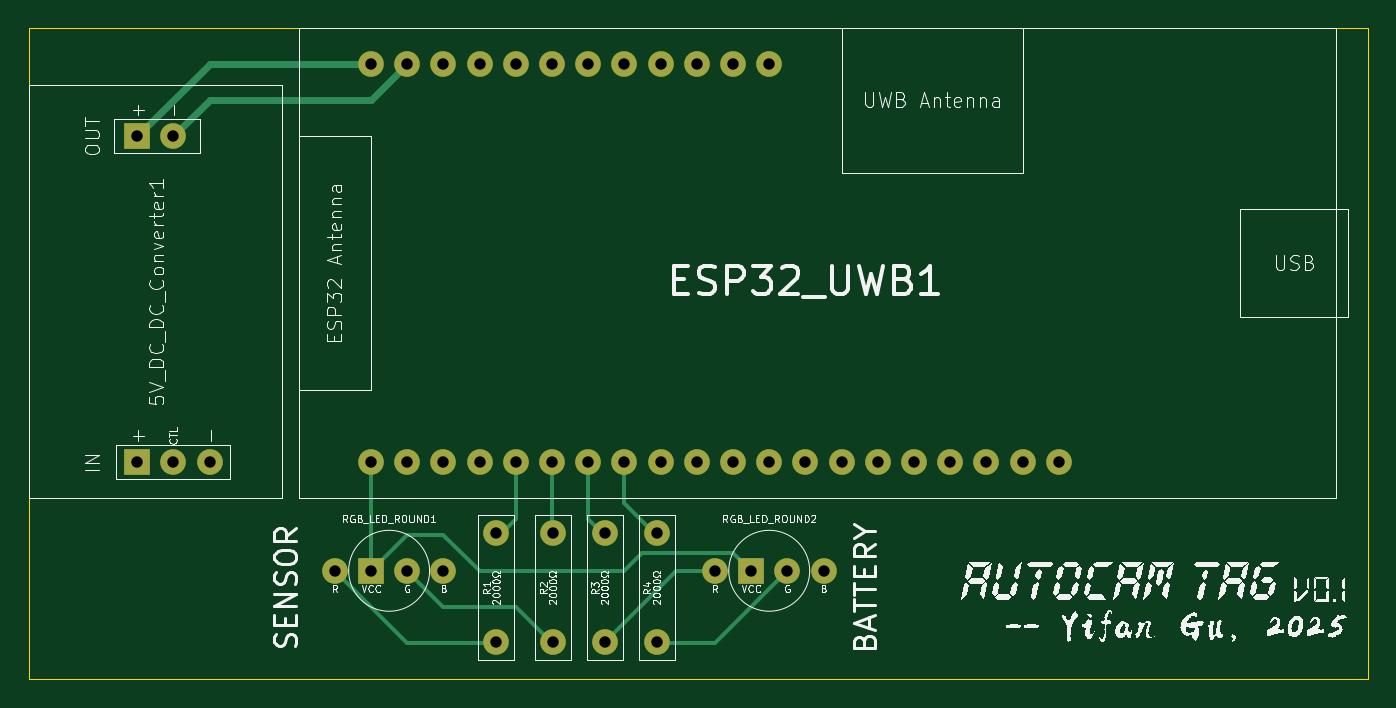
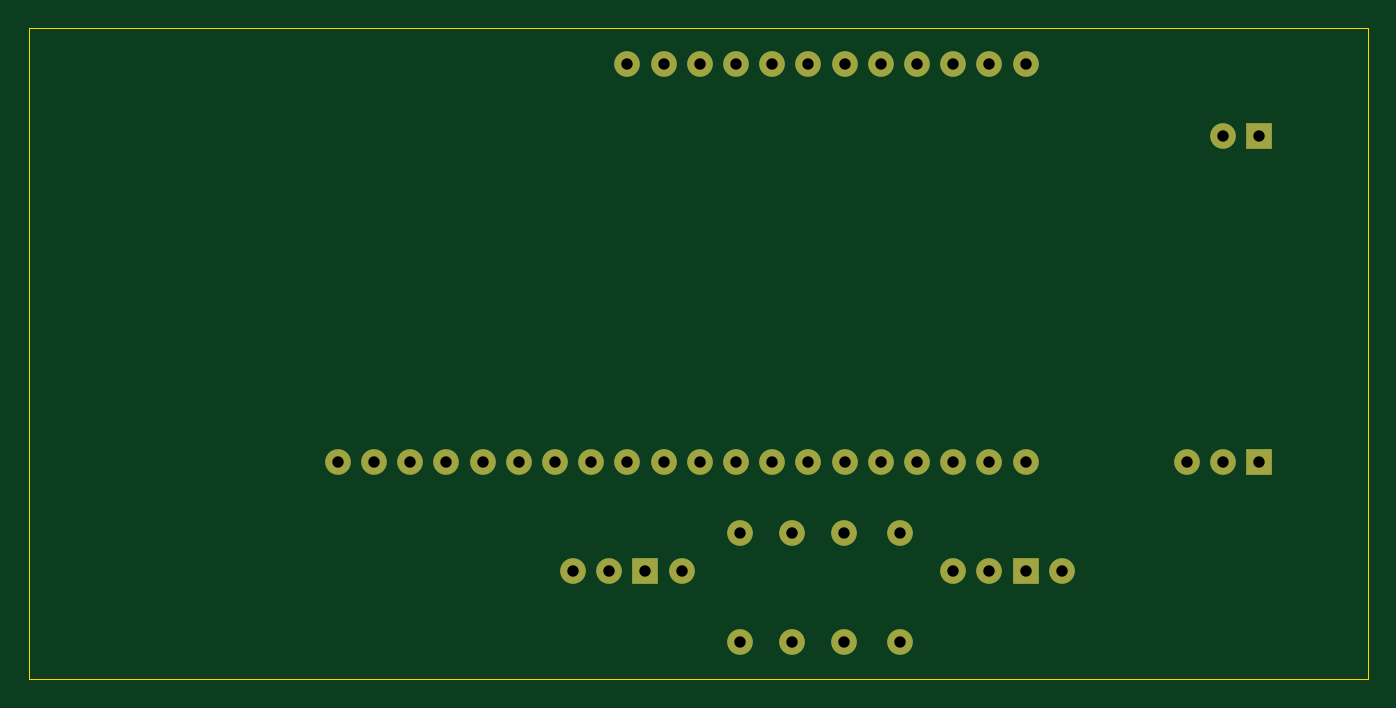
Circuit board: 11 layer files. Board 94.0 x 45.7 mm.
- bottom_copper: tag-B_Cu.gbl (5392 bytes)
- bottom_mask: tag-B_Mask.gbs (2087 bytes)
- paste: tag-B_Paste.gbp (446 bytes)
- bottom_silk: tag-B_Silkscreen.gbo (447 bytes)
- outline: tag-Edge_Cuts.gm1 (600 bytes)
- top_copper: tag-F_Cu.gtl (7512 bytes)
- top_mask: tag-F_Mask.gts (2087 bytes)
- paste: tag-F_Paste.gtp (446 bytes)
- top_silk: tag-F_Silkscreen.gto (181772 bytes)
- drill: tag-NPTH.drl (269 bytes)
- drill: tag-PTH.drl (1156 bytes)

=== bottom_copper: tag-B_Cu.gbl ===
%TF.GenerationSoftware,KiCad,Pcbnew,9.0.0*%
%TF.CreationDate,2025-03-03T00:58:11-08:00*%
%TF.ProjectId,tag,7461672e-6b69-4636-9164-5f7063625858,v0.1*%
%TF.SameCoordinates,Original*%
%TF.FileFunction,Copper,L2,Bot*%
%TF.FilePolarity,Positive*%
%FSLAX46Y46*%
G04 Gerber Fmt 4.6, Leading zero omitted, Abs format (unit mm)*
G04 Created by KiCad (PCBNEW 9.0.0) date 2025-03-03 00:58:11*
%MOMM*%
%LPD*%
G01*
G04 APERTURE LIST*
%TA.AperFunction,ComponentPad*%
%ADD10R,1.800000X1.800000*%
%TD*%
%TA.AperFunction,ComponentPad*%
%ADD11C,1.800000*%
%TD*%
G04 APERTURE END LIST*
D10*
%TO.P,5V_DC_DC_Converter1,1,+*%
%TO.N,unconnected-(5V_DC_DC_Converter1-+-Pad1)*%
X106880000Y-102970000D03*
D11*
%TO.P,5V_DC_DC_Converter1,2,CTL*%
%TO.N,unconnected-(5V_DC_DC_Converter1-CTL-Pad2)*%
X109420000Y-102970000D03*
%TO.P,5V_DC_DC_Converter1,3,-*%
%TO.N,unconnected-(5V_DC_DC_Converter1---Pad3)*%
X111960000Y-102970000D03*
D10*
%TO.P,5V_DC_DC_Converter1,4,+*%
%TO.N,Net-(ESP32_UWB1-5V0)*%
X106880000Y-80110000D03*
D11*
%TO.P,5V_DC_DC_Converter1,5,-*%
%TO.N,Net-(5V_DC_DC_Converter1---Pad5)*%
X109420000Y-80110000D03*
%TD*%
%TO.P,R1,1*%
%TO.N,Net-(RGB_LED_ROUND1-R)*%
X132080000Y-115570000D03*
%TO.P,R1,2*%
%TO.N,Net-(ESP32_UWB1-IO2)*%
X132080000Y-107950000D03*
%TD*%
%TO.P,ESP32_UWB1,1,3V3*%
%TO.N,Net-(ESP32_UWB1-3V3)*%
X123290000Y-102970000D03*
%TO.P,ESP32_UWB1,2,GND*%
%TO.N,unconnected-(ESP32_UWB1-GND-Pad2)*%
X125830000Y-102970000D03*
%TO.P,ESP32_UWB1,3,RST*%
%TO.N,unconnected-(ESP32_UWB1-RST-Pad3)*%
X128370000Y-102970000D03*
%TO.P,ESP32_UWB1,4,GND*%
%TO.N,unconnected-(ESP32_UWB1-GND-Pad4)*%
X130910000Y-102970000D03*
%TO.P,ESP32_UWB1,5,IO2*%
%TO.N,Net-(ESP32_UWB1-IO2)*%
X133450000Y-102970000D03*
%TO.P,ESP32_UWB1,6,IO12*%
%TO.N,Net-(ESP32_UWB1-IO12)*%
X135990000Y-102970000D03*
%TO.P,ESP32_UWB1,7,IO13*%
%TO.N,Net-(ESP32_UWB1-IO13)*%
X138530000Y-102970000D03*
%TO.P,ESP32_UWB1,8,IO14*%
%TO.N,Net-(ESP32_UWB1-IO14)*%
X141070000Y-102970000D03*
%TO.P,ESP32_UWB1,9,IO15*%
%TO.N,unconnected-(ESP32_UWB1-IO15-Pad9)*%
X143610000Y-102970000D03*
%TO.P,ESP32_UWB1,10,IO18*%
%TO.N,unconnected-(ESP32_UWB1-IO18-Pad10)*%
X146150000Y-102970000D03*
%TO.P,ESP32_UWB1,11,IO19*%
%TO.N,unconnected-(ESP32_UWB1-IO19-Pad11)*%
X148690000Y-102970000D03*
%TO.P,ESP32_UWB1,12,IO25*%
%TO.N,unconnected-(ESP32_UWB1-IO25-Pad12)*%
X151230000Y-102970000D03*
%TO.P,ESP32_UWB1,13,IO26*%
%TO.N,unconnected-(ESP32_UWB1-IO26-Pad13)*%
X153770000Y-102970000D03*
%TO.P,ESP32_UWB1,14,IO27*%
%TO.N,unconnected-(ESP32_UWB1-IO27-Pad14)*%
X156310000Y-102970000D03*
%TO.P,ESP32_UWB1,15,IO32*%
%TO.N,unconnected-(ESP32_UWB1-IO32-Pad15)*%
X158850000Y-102970000D03*
%TO.P,ESP32_UWB1,16,IO33*%
%TO.N,unconnected-(ESP32_UWB1-IO33-Pad16)*%
X161390000Y-102970000D03*
%TO.P,ESP32_UWB1,17,IO34*%
%TO.N,unconnected-(ESP32_UWB1-IO34-Pad17)*%
X163930000Y-102970000D03*
%TO.P,ESP32_UWB1,18,IO35*%
%TO.N,unconnected-(ESP32_UWB1-IO35-Pad18)*%
X166470000Y-102970000D03*
%TO.P,ESP32_UWB1,19,IO36*%
%TO.N,unconnected-(ESP32_UWB1-IO36-Pad19)*%
X169010000Y-102970000D03*
%TO.P,ESP32_UWB1,20,IO39*%
%TO.N,unconnected-(ESP32_UWB1-IO39-Pad20)*%
X171550000Y-102970000D03*
%TO.P,ESP32_UWB1,21,5V0*%
%TO.N,Net-(ESP32_UWB1-5V0)*%
X123290000Y-75030000D03*
%TO.P,ESP32_UWB1,22,GND*%
%TO.N,Net-(5V_DC_DC_Converter1---Pad5)*%
X125830000Y-75030000D03*
%TO.P,ESP32_UWB1,23,IO3*%
%TO.N,unconnected-(ESP32_UWB1-IO3-Pad23)*%
X128370000Y-75030000D03*
%TO.P,ESP32_UWB1,24,IO1*%
%TO.N,unconnected-(ESP32_UWB1-IO1-Pad24)*%
X130910000Y-75030000D03*
%TO.P,ESP32_UWB1,25,IO0*%
%TO.N,unconnected-(ESP32_UWB1-IO0-Pad25)*%
X133450000Y-75030000D03*
%TO.P,ESP32_UWB1,26,IO4*%
%TO.N,unconnected-(ESP32_UWB1-IO4-Pad26)*%
X135990000Y-75030000D03*
%TO.P,ESP32_UWB1,27,IO5*%
%TO.N,unconnected-(ESP32_UWB1-IO5-Pad27)*%
X138530000Y-75030000D03*
%TO.P,ESP32_UWB1,28,IO16*%
%TO.N,unconnected-(ESP32_UWB1-IO16-Pad28)*%
X141070000Y-75030000D03*
%TO.P,ESP32_UWB1,29,IO17*%
%TO.N,unconnected-(ESP32_UWB1-IO17-Pad29)*%
X143610000Y-75030000D03*
%TO.P,ESP32_UWB1,30,IO21*%
%TO.N,unconnected-(ESP32_UWB1-IO21-Pad30)*%
X146150000Y-75030000D03*
%TO.P,ESP32_UWB1,31,IO22*%
%TO.N,unconnected-(ESP32_UWB1-IO22-Pad31)*%
X148690000Y-75030000D03*
%TO.P,ESP32_UWB1,32,IO23*%
%TO.N,unconnected-(ESP32_UWB1-IO23-Pad32)*%
X151230000Y-75030000D03*
%TD*%
%TO.P,R2,1*%
%TO.N,Net-(RGB_LED_ROUND1-G)*%
X136060000Y-115570000D03*
%TO.P,R2,2*%
%TO.N,Net-(ESP32_UWB1-IO12)*%
X136060000Y-107950000D03*
%TD*%
%TO.P,R4,1*%
%TO.N,Net-(RGB_LED_ROUND2-G)*%
X143340000Y-115570000D03*
%TO.P,R4,2*%
%TO.N,Net-(ESP32_UWB1-IO14)*%
X143340000Y-107950000D03*
%TD*%
%TO.P,RGB_LED_ROUND1,1,R*%
%TO.N,Net-(RGB_LED_ROUND1-R)*%
X120750000Y-110590000D03*
D10*
%TO.P,RGB_LED_ROUND1,2,VCC*%
%TO.N,Net-(ESP32_UWB1-3V3)*%
X123290000Y-110590000D03*
D11*
%TO.P,RGB_LED_ROUND1,3,G*%
%TO.N,Net-(RGB_LED_ROUND1-G)*%
X125830000Y-110590000D03*
%TO.P,RGB_LED_ROUND1,4,B*%
%TO.N,unconnected-(RGB_LED_ROUND1-B-Pad4)*%
X128370000Y-110590000D03*
%TD*%
%TO.P,RGB_LED_ROUND2,1,R*%
%TO.N,Net-(RGB_LED_ROUND2-R)*%
X147420000Y-110590000D03*
D10*
%TO.P,RGB_LED_ROUND2,2,VCC*%
%TO.N,Net-(ESP32_UWB1-3V3)*%
X149960000Y-110590000D03*
D11*
%TO.P,RGB_LED_ROUND2,3,G*%
%TO.N,Net-(RGB_LED_ROUND2-G)*%
X152500000Y-110590000D03*
%TO.P,RGB_LED_ROUND2,4,B*%
%TO.N,unconnected-(RGB_LED_ROUND2-B-Pad4)*%
X155040000Y-110590000D03*
%TD*%
%TO.P,R3,1*%
%TO.N,Net-(RGB_LED_ROUND2-R)*%
X139700000Y-115570000D03*
%TO.P,R3,2*%
%TO.N,Net-(ESP32_UWB1-IO13)*%
X139700000Y-107950000D03*
%TD*%
M02*

=== bottom_mask: tag-B_Mask.gbs ===
%TF.GenerationSoftware,KiCad,Pcbnew,9.0.0*%
%TF.CreationDate,2025-03-03T00:58:11-08:00*%
%TF.ProjectId,tag,7461672e-6b69-4636-9164-5f7063625858,v0.1*%
%TF.SameCoordinates,Original*%
%TF.FileFunction,Soldermask,Bot*%
%TF.FilePolarity,Negative*%
%FSLAX46Y46*%
G04 Gerber Fmt 4.6, Leading zero omitted, Abs format (unit mm)*
G04 Created by KiCad (PCBNEW 9.0.0) date 2025-03-03 00:58:11*
%MOMM*%
%LPD*%
G01*
G04 APERTURE LIST*
%ADD10R,1.800000X1.800000*%
%ADD11C,1.800000*%
G04 APERTURE END LIST*
D10*
%TO.C,5V_DC_DC_Converter1*%
X106880000Y-102970000D03*
D11*
X109420000Y-102970000D03*
X111960000Y-102970000D03*
D10*
X106880000Y-80110000D03*
D11*
X109420000Y-80110000D03*
%TD*%
%TO.C,R1*%
X132080000Y-115570000D03*
X132080000Y-107950000D03*
%TD*%
%TO.C,ESP32_UWB1*%
X123290000Y-102970000D03*
X125830000Y-102970000D03*
X128370000Y-102970000D03*
X130910000Y-102970000D03*
X133450000Y-102970000D03*
X135990000Y-102970000D03*
X138530000Y-102970000D03*
X141070000Y-102970000D03*
X143610000Y-102970000D03*
X146150000Y-102970000D03*
X148690000Y-102970000D03*
X151230000Y-102970000D03*
X153770000Y-102970000D03*
X156310000Y-102970000D03*
X158850000Y-102970000D03*
X161390000Y-102970000D03*
X163930000Y-102970000D03*
X166470000Y-102970000D03*
X169010000Y-102970000D03*
X171550000Y-102970000D03*
X123290000Y-75030000D03*
X125830000Y-75030000D03*
X128370000Y-75030000D03*
X130910000Y-75030000D03*
X133450000Y-75030000D03*
X135990000Y-75030000D03*
X138530000Y-75030000D03*
X141070000Y-75030000D03*
X143610000Y-75030000D03*
X146150000Y-75030000D03*
X148690000Y-75030000D03*
X151230000Y-75030000D03*
%TD*%
%TO.C,R2*%
X136060000Y-115570000D03*
X136060000Y-107950000D03*
%TD*%
%TO.C,R4*%
X143340000Y-115570000D03*
X143340000Y-107950000D03*
%TD*%
%TO.C,RGB_LED_ROUND1*%
X120750000Y-110590000D03*
D10*
X123290000Y-110590000D03*
D11*
X125830000Y-110590000D03*
X128370000Y-110590000D03*
%TD*%
%TO.C,RGB_LED_ROUND2*%
X147420000Y-110590000D03*
D10*
X149960000Y-110590000D03*
D11*
X152500000Y-110590000D03*
X155040000Y-110590000D03*
%TD*%
%TO.C,R3*%
X139700000Y-115570000D03*
X139700000Y-107950000D03*
%TD*%
M02*

=== paste: tag-B_Paste.gbp ===
%TF.GenerationSoftware,KiCad,Pcbnew,9.0.0*%
%TF.CreationDate,2025-03-03T00:58:11-08:00*%
%TF.ProjectId,tag,7461672e-6b69-4636-9164-5f7063625858,v0.1*%
%TF.SameCoordinates,Original*%
%TF.FileFunction,Paste,Bot*%
%TF.FilePolarity,Positive*%
%FSLAX46Y46*%
G04 Gerber Fmt 4.6, Leading zero omitted, Abs format (unit mm)*
G04 Created by KiCad (PCBNEW 9.0.0) date 2025-03-03 00:58:11*
%MOMM*%
%LPD*%
G01*
G04 APERTURE LIST*
G04 APERTURE END LIST*
M02*

=== bottom_silk: tag-B_Silkscreen.gbo ===
%TF.GenerationSoftware,KiCad,Pcbnew,9.0.0*%
%TF.CreationDate,2025-03-03T00:58:11-08:00*%
%TF.ProjectId,tag,7461672e-6b69-4636-9164-5f7063625858,v0.1*%
%TF.SameCoordinates,Original*%
%TF.FileFunction,Legend,Bot*%
%TF.FilePolarity,Positive*%
%FSLAX46Y46*%
G04 Gerber Fmt 4.6, Leading zero omitted, Abs format (unit mm)*
G04 Created by KiCad (PCBNEW 9.0.0) date 2025-03-03 00:58:11*
%MOMM*%
%LPD*%
G01*
G04 APERTURE LIST*
G04 APERTURE END LIST*
M02*

=== outline: tag-Edge_Cuts.gm1 ===
%TF.GenerationSoftware,KiCad,Pcbnew,9.0.0*%
%TF.CreationDate,2025-03-03T00:58:11-08:00*%
%TF.ProjectId,tag,7461672e-6b69-4636-9164-5f7063625858,v0.1*%
%TF.SameCoordinates,Original*%
%TF.FileFunction,Profile,NP*%
%FSLAX46Y46*%
G04 Gerber Fmt 4.6, Leading zero omitted, Abs format (unit mm)*
G04 Created by KiCad (PCBNEW 9.0.0) date 2025-03-03 00:58:11*
%MOMM*%
%LPD*%
G01*
G04 APERTURE LIST*
%TA.AperFunction,Profile*%
%ADD10C,0.050000*%
%TD*%
G04 APERTURE END LIST*
D10*
X99260000Y-72490000D02*
X193240000Y-72490000D01*
X193240000Y-118210000D01*
X99260000Y-118210000D01*
X99260000Y-72490000D01*
M02*

=== top_copper: tag-F_Cu.gtl (7512 bytes, source omitted) ===
=== top_mask: tag-F_Mask.gts ===
%TF.GenerationSoftware,KiCad,Pcbnew,9.0.0*%
%TF.CreationDate,2025-03-03T00:58:11-08:00*%
%TF.ProjectId,tag,7461672e-6b69-4636-9164-5f7063625858,v0.1*%
%TF.SameCoordinates,Original*%
%TF.FileFunction,Soldermask,Top*%
%TF.FilePolarity,Negative*%
%FSLAX46Y46*%
G04 Gerber Fmt 4.6, Leading zero omitted, Abs format (unit mm)*
G04 Created by KiCad (PCBNEW 9.0.0) date 2025-03-03 00:58:11*
%MOMM*%
%LPD*%
G01*
G04 APERTURE LIST*
%ADD10R,1.800000X1.800000*%
%ADD11C,1.800000*%
G04 APERTURE END LIST*
D10*
%TO.C,5V_DC_DC_Converter1*%
X106880000Y-102970000D03*
D11*
X109420000Y-102970000D03*
X111960000Y-102970000D03*
D10*
X106880000Y-80110000D03*
D11*
X109420000Y-80110000D03*
%TD*%
%TO.C,R1*%
X132080000Y-115570000D03*
X132080000Y-107950000D03*
%TD*%
%TO.C,ESP32_UWB1*%
X123290000Y-102970000D03*
X125830000Y-102970000D03*
X128370000Y-102970000D03*
X130910000Y-102970000D03*
X133450000Y-102970000D03*
X135990000Y-102970000D03*
X138530000Y-102970000D03*
X141070000Y-102970000D03*
X143610000Y-102970000D03*
X146150000Y-102970000D03*
X148690000Y-102970000D03*
X151230000Y-102970000D03*
X153770000Y-102970000D03*
X156310000Y-102970000D03*
X158850000Y-102970000D03*
X161390000Y-102970000D03*
X163930000Y-102970000D03*
X166470000Y-102970000D03*
X169010000Y-102970000D03*
X171550000Y-102970000D03*
X123290000Y-75030000D03*
X125830000Y-75030000D03*
X128370000Y-75030000D03*
X130910000Y-75030000D03*
X133450000Y-75030000D03*
X135990000Y-75030000D03*
X138530000Y-75030000D03*
X141070000Y-75030000D03*
X143610000Y-75030000D03*
X146150000Y-75030000D03*
X148690000Y-75030000D03*
X151230000Y-75030000D03*
%TD*%
%TO.C,R2*%
X136060000Y-115570000D03*
X136060000Y-107950000D03*
%TD*%
%TO.C,R4*%
X143340000Y-115570000D03*
X143340000Y-107950000D03*
%TD*%
%TO.C,RGB_LED_ROUND1*%
X120750000Y-110590000D03*
D10*
X123290000Y-110590000D03*
D11*
X125830000Y-110590000D03*
X128370000Y-110590000D03*
%TD*%
%TO.C,RGB_LED_ROUND2*%
X147420000Y-110590000D03*
D10*
X149960000Y-110590000D03*
D11*
X152500000Y-110590000D03*
X155040000Y-110590000D03*
%TD*%
%TO.C,R3*%
X139700000Y-115570000D03*
X139700000Y-107950000D03*
%TD*%
M02*

=== paste: tag-F_Paste.gtp ===
%TF.GenerationSoftware,KiCad,Pcbnew,9.0.0*%
%TF.CreationDate,2025-03-03T00:58:11-08:00*%
%TF.ProjectId,tag,7461672e-6b69-4636-9164-5f7063625858,v0.1*%
%TF.SameCoordinates,Original*%
%TF.FileFunction,Paste,Top*%
%TF.FilePolarity,Positive*%
%FSLAX46Y46*%
G04 Gerber Fmt 4.6, Leading zero omitted, Abs format (unit mm)*
G04 Created by KiCad (PCBNEW 9.0.0) date 2025-03-03 00:58:11*
%MOMM*%
%LPD*%
G01*
G04 APERTURE LIST*
G04 APERTURE END LIST*
M02*

=== top_silk: tag-F_Silkscreen.gto (181772 bytes, source omitted) ===
=== drill: tag-NPTH.drl ===
M48
; DRILL file {KiCad 9.0.0} date 2025-03-03T00:58:10-0800
; FORMAT={-:-/ absolute / metric / decimal}
; #@! TF.CreationDate,2025-03-03T00:58:10-08:00
; #@! TF.GenerationSoftware,Kicad,Pcbnew,9.0.0
; #@! TF.FileFunction,NonPlated,1,2,NPTH
FMAT,2
METRIC
%
G90
G05
M30

=== drill: tag-PTH.drl ===
M48
; DRILL file {KiCad 9.0.0} date 2025-03-03T00:58:10-0800
; FORMAT={-:-/ absolute / metric / decimal}
; #@! TF.CreationDate,2025-03-03T00:58:10-08:00
; #@! TF.GenerationSoftware,Kicad,Pcbnew,9.0.0
; #@! TF.FileFunction,Plated,1,2,PTH
FMAT,2
METRIC
; #@! TA.AperFunction,Plated,PTH,ComponentDrill
T1C0.800
%
G90
G05
T1
X106.88Y-80.11
X106.88Y-102.97
X109.42Y-80.11
X109.42Y-102.97
X111.96Y-102.97
X120.75Y-110.59
X123.29Y-75.03
X123.29Y-102.97
X123.29Y-110.59
X125.83Y-75.03
X125.83Y-102.97
X125.83Y-110.59
X128.37Y-75.03
X128.37Y-102.97
X128.37Y-110.59
X130.91Y-75.03
X130.91Y-102.97
X132.08Y-107.95
X132.08Y-115.57
X133.45Y-75.03
X133.45Y-102.97
X135.99Y-75.03
X135.99Y-102.97
X136.06Y-107.95
X136.06Y-115.57
X138.53Y-75.03
X138.53Y-102.97
X139.7Y-107.95
X139.7Y-115.57
X141.07Y-75.03
X141.07Y-102.97
X143.34Y-107.95
X143.34Y-115.57
X143.61Y-75.03
X143.61Y-102.97
X146.15Y-75.03
X146.15Y-102.97
X147.42Y-110.59
X148.69Y-75.03
X148.69Y-102.97
X149.96Y-110.59
X151.23Y-75.03
X151.23Y-102.97
X152.5Y-110.59
X153.77Y-102.97
X155.04Y-110.59
X156.31Y-102.97
X158.85Y-102.97
X161.39Y-102.97
X163.93Y-102.97
X166.47Y-102.97
X169.01Y-102.97
X171.55Y-102.97
M30
